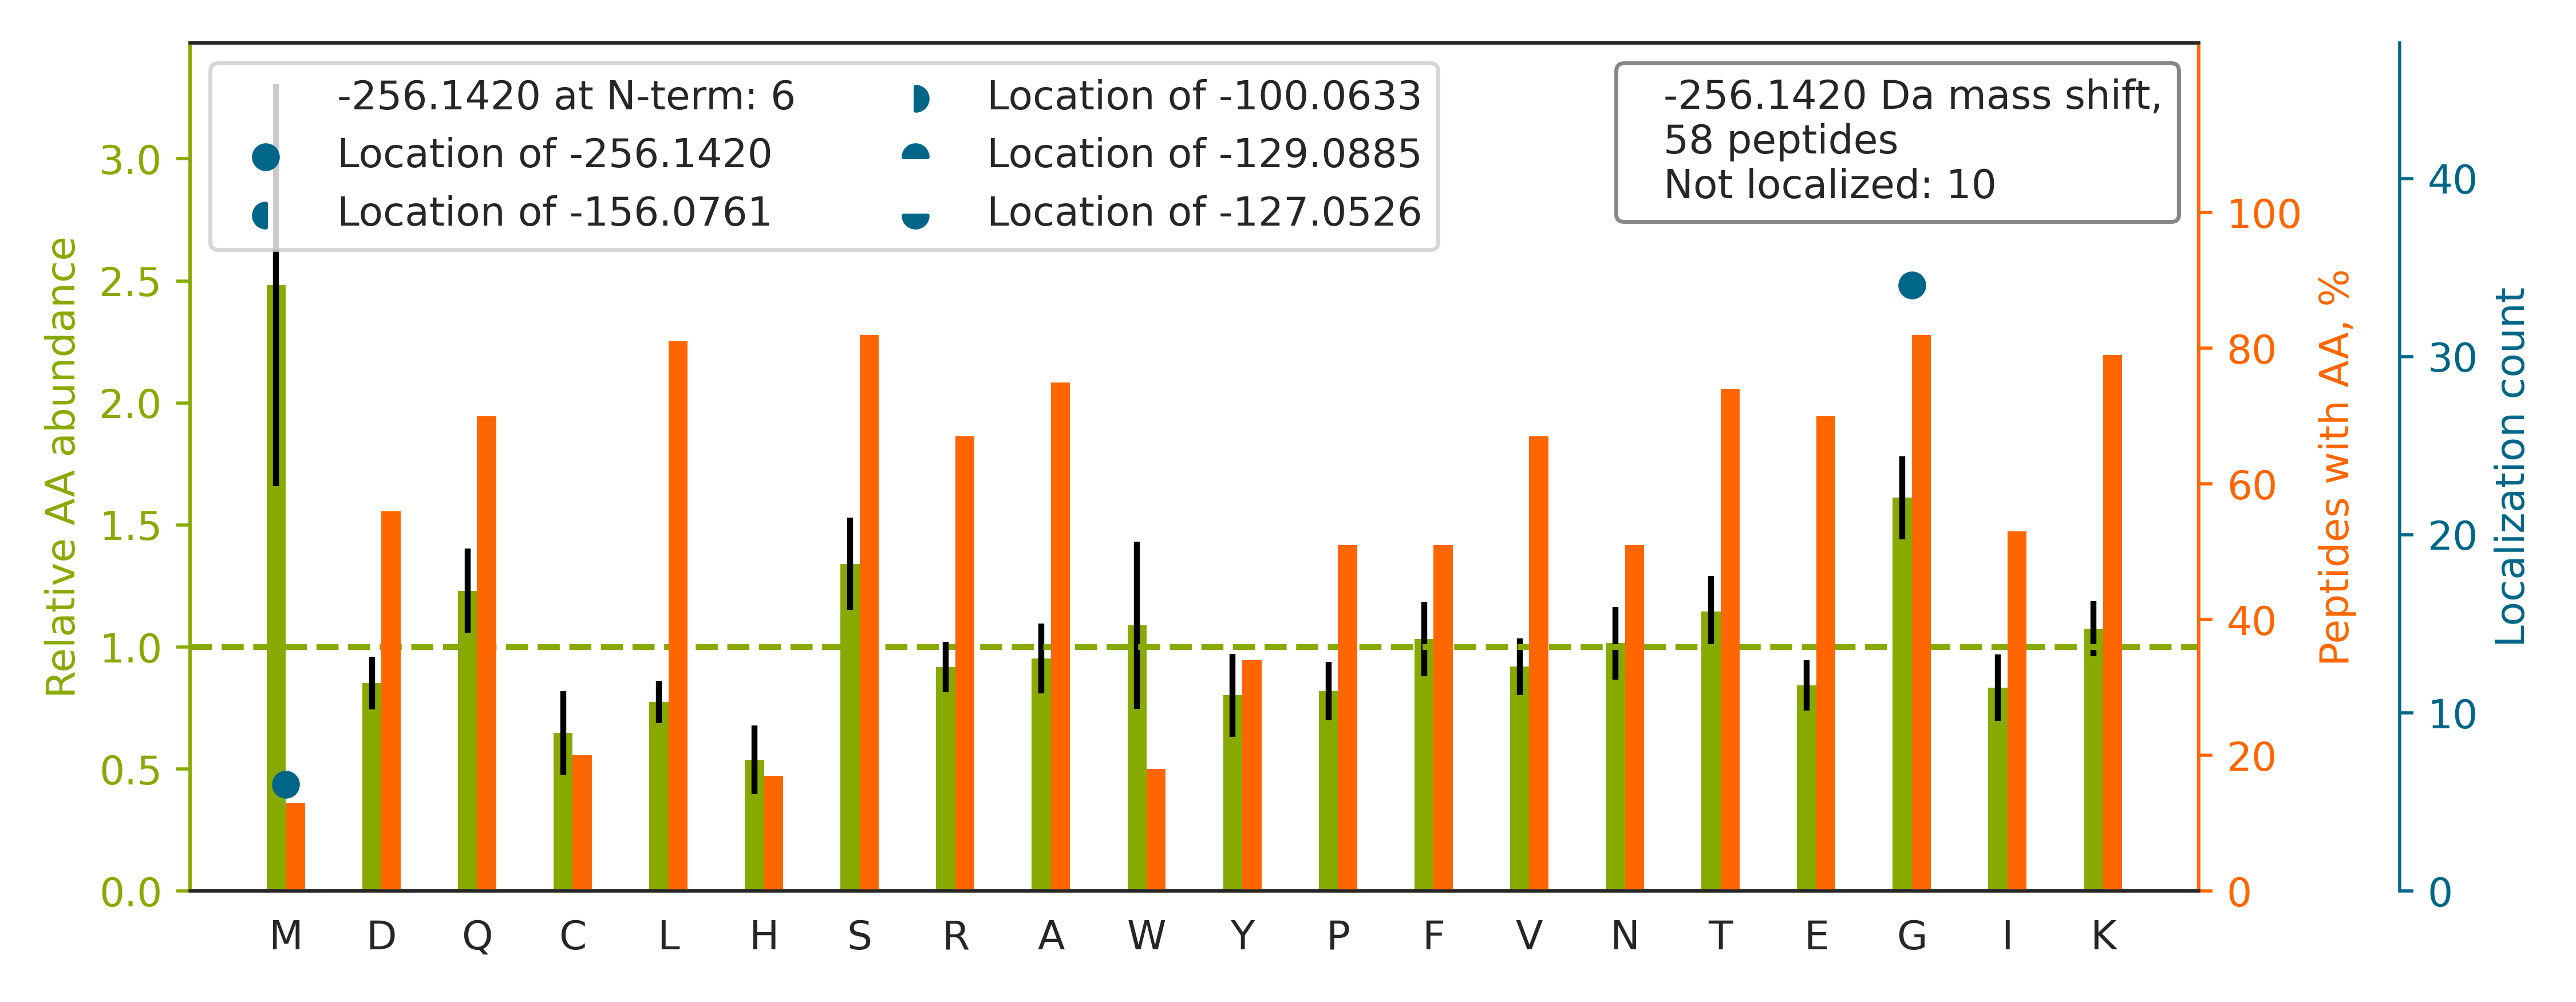

Data behind this chart, as committed beside it:
top isoform	localization score	spectrum
K.NAKSSG[-256]NSSSSGSGSGSTSAGSSSPGAR.R	1	13CPTAC_COprospective_W_VU_20151030_06CO…
R.EG[-256]KVASLIGVEGGHSIDSSLGVLR.A	1	35CPTAC_COprospective_W_VU_20150901_16CO…
R.SLG[-256]SVQAPSYGARPVSSAASVYAGAGGSGSR.…	1	86CPTAC_COprospective_W_VU_20160628_11CO…
K.TNRLAELEEFING[-256]PNNAHIQQVGDR.C	1	65CPTAC_COprospective_W_VU_20160322_05CO…
K.TGRVMLGETNPADSKPGTIR.G		73CPTAC_COprospective_W_VU_20160422_11CO…
K.TGRYM[-256]IGVTYGGDDIPLSPYR.I	0.01086	86CPTAC_COprospective_W_VU_20160628_11CO…
K.WKG[-256]FTDADNTWEPEENLDCPELIEAFLNSQK.…	1.0	37CPTAC_COprospective_W_VU_20150904_16CO…
R.QKEFDPTITDASLSLPSR.R		50CPTAC_COprospective_W_VU_20151222_05CO…
R.TGRVGNLGLATSFFNER.N		100CPTAC_COprospective_W_VU_20160806_09C…
K.ERSASYKPVFVTEITDDLHFYVQDVETG[-256]TQLE…	1.0	28CPTAC_COprospective_W_VU_20150810_05CO…
K.VSKNVDG[-256]FSPKPVTLLASLFK.V	1.0	53CPTAC_COprospective_W_VU_20160226_11CO…
K.NAKISSLLEEQFQQG[-256]K.L	1.0	92CPTAC_COprospective_W_VU_20160728_11CO…
R.GEKSG[-256]IEILSLYDAENLGK.E	0.8546	67CPTAC_COprospective_W_VU_20160324_16CO…
K.QKISFLENNLEQLTK.V		02CPTAC_COprospective_W_VU_20150624_01CO…
R.IAKGGVNDNFQGVLQNVR.F		20CPTAC_COprospective_W_VU_20151112_20CO…
R.AGGKILTFDQLALDSPK.G		79CPTAC_COprospective_W_VU_20160510_05CO…
R.QRLQALDTG[-256]WNELHK.M	1.0	28CPTAC_COprospective_W_VU_20150810_05CO…
R.NAKLVG[-256]QSIIAYLQK.K	1.0	89CPTAC_COprospective_W_VU_20160707_11CO…
R.TGRGMGGLFSVGETTAK.V		44CPTAC_COprospective_W_VU_20151202_20CO…
K.TRLQQELDDLLVDLDHQR.Q		82CPTAC_COprospective_W_VU_20160520_11CO…
R.G[-256]QKVTSLTACLVDQSLR.L	1.0	01CPTAC_COprospective_W_VU_20150901_01CO…
K.LLG[-256]RVTIAQGGVLPNIQAVLLPK.K	0.9997	32CPTAC_COprospective_W_VU_20150818_20CO…
K.EKLTAASVGVQGSGWGWLGFNK.E		87CPTAC_COprospective_W_VU_20160701_09CO…
R.KEGTGSTATSSSSTAGAAGK.G		15CPTAC_COprospective_W_VU_20151102_09CO…
R.RTFGGAPGFPLGSPLSSPVFPR.A		34CPTAC_COprospective_W_VU_20150824_11CO…
K.TG[-256]RVYNVTQHAVGIVVNK.Q	1	79CPTAC_COprospective_W_VU_20160510_05CO…
R.AGNKGYAYTFITEDQAR.Y		17CPTAC_COprospective_W_VU_20150807_09CO…
K.EG[-256]KVFYSITGQGADTPPVGVFIIER.E	0.01978	02CPTAC_COprospective_W_VU_20150624_01CO…
K.TG[-256]RVLYTCFQSIQAQK.S	1.0	38CPTAC_COprospective_W_VU_20150904_11CO…
R.EKG[-256]DWSQFTLWQQGR.R	1.0	100CPTAC_COprospective_W_VU_20160806_09C…
K.SVKLLQALAQYQNHLQEQPR.K		71CPTAC_COprospective_W_VU_20160414_14CO…
R.G[-256]QKISEQIVIGTPGTVLDWCSK.L	0.9999	36CPTAC_COprospective_W_VU_20150824_11CO…
K.KQM[-256]GPGAASGGERPNLK.I	0.7784	10CPTAC_COprospective_W_VU_20151002_05CO…
K.TGRNIIVFYG[-256]SQTGTAEEFANR.L	0.9674	94CPTAC_COprospective_W_VU_20160729_05CO…
K.KEDAGAAAEALGGAGAGGAGAAPK.A		33CPTAC_COprospective_W_VU_20150818_11CO…
K.THEAEIVEG[-256]ENHTYCIR.F	1.0	51CPTAC_COprospective_W_VU_20160215_16CO…
K.EKAQPLEDLAG[-256]FTELSETSGHTQESLTAGK.A	0.9975	87CPTAC_COprospective_W_VU_20160701_09CO…
R.EKAANSLEAFIFETQDK.L		11CPTAC_COprospective_W_VU_20151002_05CO…
K.G[-256]AKQSGLYFIKPLK.A	0.8641	79CPTAC_COprospective_W_VU_20160510_05CO…
K.EKVVPLADIITPNQFEAELLSGR.K		28CPTAC_COprospective_W_VU_20150810_05CO…
K.QKLFTEVEG[-256]TCTGK.Y	1.0	09CPTAC_COprospective_W_VU_20150928_05CO…
R.TRTSQG[-256]NSFNPVWDEEPFDFPK.V	1.0	71CPTAC_COprospective_W_VU_20160414_14CO…
K.NRVIG[-256]SGCNLDSAR.F	0.9956	43CPTAC_COprospective_W_VU_20151130_01CO…
R.WKCDPVDQCQDSETG[-256]TFYQIGDSWEK.Y	1	53CPTAC_COprospective_W_VU_20160226_11CO…
R.QKYLEANM[-256]TQSALPK.I	1.0	22CPTAC_COprospective_W_VU_20150202_05CO…
R.EKITAQSIEELCAVNLYG[-256]PDAQVDR.S	1.0	08CPTAC_COprospective_W_VU_20150327_05CO…
K.SQIHDIVLVG[-256]GSTR.I	0.5654	27CPTAC_COprospective_W_VU_20150810_22CO…
R.WKQLSNPQQEVQNIFK.A		103CPTAC_COprospective_W_VU_20160808_09C…
K.G[-256]VQCQVQLVESGGGLVKPGGSLR.L	1	73CPTAC_COprospective_W_VU_20160422_11CO…
K.GSLG[-256]GGFSSGGFSGGSFSR.G	0.5381	45CPTAC_COprospective_W_VU_20151202_05CO…
R.M[-256]KSSSSVTTSETQPCTPSSSDYSDLQR.V	1.0	34CPTAC_COprospective_W_VU_20150824_11CO…
K.NEKIAFIM[-256]DESNVLDSGFLER.M	1	58CPTAC_COprospective_W_VU_20160318_11CO…
K.EKASLTLAVG[-256]TLPFPSQFNFVPPGR.M	1.0	76CPTAC_COprospective_W_VU_20160502_11CO…
K.G[-256]RTVIIEQSWGSPK.V	1	04CPTAC_COprospective_W_VU_20150915_05CO…
R.NEKG[-256]LLTYTSWEDALSR.V	1.0	06CPTAC_COprospective_W_VU_20150915_05CO…
R.TEKM[-256]AVDQDWPSVYPVAAPFKPSAVPLPVR.M	1.0	17CPTAC_COprospective_W_VU_20150807_09CO…
R.EG[-256]KQVGSGVTTDQVQAEAK.E	0.9944	56CPTAC_COprospective_W_VU_20160303_01CO…
R.LRSDDTAVYYCAR.-		15CPTAC_COprospective_W_VU_20151102_09CO…
